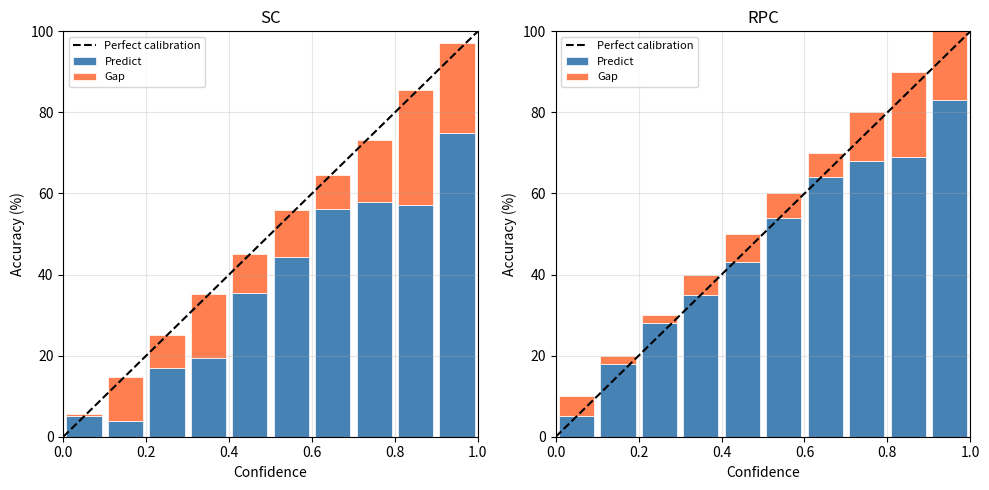

This chart was generated by the following Python code:
"""
Plot reliability diagrams (confidence vs accuracy).
Two subplots: (a) SC, (b) RPC. Edit RELIABILITY_DATA below to change input.
"""
import matplotlib.pyplot as plt
import numpy as np

N_BINS = 10

# Example input: method -> list of 10 bin dicts.
# Each bin: bin_low, bin_high, avg_confidence, accuracy_pct, gap_pct, count.
# Replace with your own data or parse from results.txt.
RELIABILITY_DATA = {
    "SC": [
        {"bin_low": 0.0, "bin_high": 0.1, "avg_confidence": 0.0570, "accuracy_pct": 5.00, "gap_pct": 0.70, "count": 20.0},
        {"bin_low": 0.1, "bin_high": 0.2, "avg_confidence": 0.1481, "accuracy_pct": 3.92, "gap_pct": 10.89, "count": 51.0},
        {"bin_low": 0.2, "bin_high": 0.3, "avg_confidence": 0.2511, "accuracy_pct": 16.95, "gap_pct": 8.16, "count": 59.0},
        {"bin_low": 0.3, "bin_high": 0.4, "avg_confidence": 0.3514, "accuracy_pct": 19.48, "gap_pct": 15.66, "count": 77.0},
        {"bin_low": 0.4, "bin_high": 0.5, "avg_confidence": 0.4509, "accuracy_pct": 35.48, "gap_pct": 9.60, "count": 62.0},
        {"bin_low": 0.5, "bin_high": 0.6, "avg_confidence": 0.5589, "accuracy_pct": 44.44, "gap_pct": 11.44, "count": 45.0},
        {"bin_low": 0.6, "bin_high": 0.7, "avg_confidence": 0.6446, "accuracy_pct": 56.10, "gap_pct": 8.37, "count": 41.0},
        {"bin_low": 0.7, "bin_high": 0.8, "avg_confidence": 0.7311, "accuracy_pct": 57.89, "gap_pct": 15.21, "count": 19.0},
        {"bin_low": 0.8, "bin_high": 0.9, "avg_confidence": 0.8549, "accuracy_pct": 57.14, "gap_pct": 28.35, "count": 7.0},
        {"bin_low": 0.9, "bin_high": 1.0, "avg_confidence": 0.9707, "accuracy_pct": 75.00, "gap_pct": 22.07, "count": 8.0},
    ],
    "RPC": [
        {"bin_low": 0.0, "bin_high": 0.1, "avg_confidence": 0.05, "accuracy_pct": 5.0, "gap_pct": 5.0, "count": 20.0},
        {"bin_low": 0.1, "bin_high": 0.2, "avg_confidence": 0.18, "accuracy_pct": 18.0, "gap_pct": 2.0, "count": 50.0},
        {"bin_low": 0.2, "bin_high": 0.3, "avg_confidence": 0.28, "accuracy_pct": 28.0, "gap_pct": 2.0, "count": 55.0},
        {"bin_low": 0.3, "bin_high": 0.4, "avg_confidence": 0.35, "accuracy_pct": 35.0, "gap_pct": 5.0, "count": 70.0},
        {"bin_low": 0.4, "bin_high": 0.5, "avg_confidence": 0.43, "accuracy_pct": 43.0, "gap_pct": 7.0, "count": 60.0},
        {"bin_low": 0.5, "bin_high": 0.6, "avg_confidence": 0.54, "accuracy_pct": 54.0, "gap_pct": 6.0, "count": 48.0},
        {"bin_low": 0.6, "bin_high": 0.7, "avg_confidence": 0.64, "accuracy_pct": 64.0, "gap_pct": 6.0, "count": 42.0},
        {"bin_low": 0.7, "bin_high": 0.8, "avg_confidence": 0.68, "accuracy_pct": 68.0, "gap_pct": 12.0, "count": 22.0},
        {"bin_low": 0.8, "bin_high": 0.9, "avg_confidence": 0.69, "accuracy_pct": 69.0, "gap_pct": 21.0, "count": 10.0},
        {"bin_low": 0.9, "bin_high": 1.0, "avg_confidence": 0.83, "accuracy_pct": 83.0, "gap_pct": 17.0, "count": 9.0},
    ],
}


def plot_reliability_ax(ax, bins, title):
    """Draw one reliability diagram: stacked bar (Predict=blue, Gap=red) + diagonal."""
    if not bins or len(bins) != N_BINS:
        ax.set_title(title + " (no data)")
        ax.set_xlim(0, 1)
        ax.set_ylim(0, 100)
        return

    x_centers = np.array([(b["bin_low"] + b["bin_high"]) / 2 for b in bins])
    width = 1.0 / N_BINS * 0.85
    accuracy = np.array([b["accuracy_pct"] for b in bins])
    gap = np.array([b["gap_pct"] for b in bins])

    ax.bar(x_centers, accuracy, width=width, color="steelblue", label="Predict", edgecolor="white", linewidth=0.5)
    ax.bar(x_centers, gap, width=width, bottom=accuracy, color="coral", label="Gap", edgecolor="white", linewidth=0.5)

    ax.plot([0, 1], [0, 100], "k--", linewidth=1.5, label="Perfect calibration")
    ax.set_xlim(0, 1)
    ax.set_ylim(0, 100)
    ax.set_xlabel("Confidence")
    ax.set_ylabel("Accuracy (%)")
    ax.set_title(title)
    ax.legend(loc="upper left", fontsize=8)
    ax.grid(True, alpha=0.3)


def main():
    data = RELIABILITY_DATA
    fig, axes = plt.subplots(1, 2, figsize=(10, 5))

    plot_reliability_ax(axes[0], data.get("SC"), "SC")
    plot_reliability_ax(axes[1], data.get("RPC"), "RPC")

    plt.tight_layout()
    plt.savefig("reliability_diagram.png", dpi=150, bbox_inches="tight")
    plt.savefig("reliability_diagram.pdf", bbox_inches="tight")
    print("Saved reliability_diagram.png and reliability_diagram.pdf")
    plt.show()


if __name__ == "__main__":
    main()
